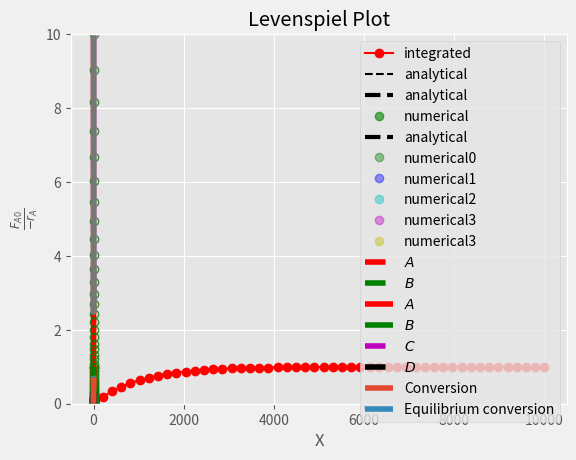

Source code (Python): (Note: this script raises an exception after producing the figure.)
#let's import the modules # plotting everything inline
%matplotlib inline 
import matplotlib.pyplot as plt # plotting modules
#plt.style.use('presentation') # just have in your script for prettier plotting
import numpy as np # our matlab-like module
from scipy.integrate import odeint # integration of ODEs so you don't have to write your finite difference yourself

#reaction order
def f(y, t):
    return -k*y

k = 0.001 # L/(mol*sec)
time_start = 0 #s
time_finish = 10000 #s
N_points = 50

times = np.linspace(time_start,time_finish,N_points)
y_A0 = 10. # moles

y_A_calc = odeint(f, y_A0, times)
plt.plot(times, y_A_calc, 'ro-', label='integrated')


y_A_exact = y_A0*np.exp(-k*times)
plt.plot(times, y_A_exact,'k--', label='analytical')


plt.xlabel('$t [s]$')
plt.ylabel('$C_A [moles]$')
plt.legend()
plt.savefig('odeint.pdf')
plt.show()


%reset

%matplotlib inline
import matplotlib.pyplot as plt # plotting modules
plt.style.use('ggplot') # just have in your script for prettier plotting
import numpy as np # our matlab-like module
from scipy.integrate import odeint # integration of ODEs so you don't have to write your finite difference yourself

plt.clf()
k=0.001
y_A0 = 10.
time_start = 0 #s
time_finish = 10000 #s
N_points = 50

times = np.linspace(time_start,time_finish,N_points)

y_A_exact = y_A0*np.exp(-k*times)

x_A = ((y_A0 - y_A_exact)/y_A0)
# print(y_A_exact)
# print(x_A)
plt.plot(times, x_A, 'ro-')

plt.xlabel('$t [s]$')
plt.ylabel('$X_A$')
# plt.savefig('conversion factor.pdf')
plt.show()


# %matplotlib inline 
%reset
import matplotlib.pyplot as plt # plotting modules
#plt.style.use('presentation') # just have in your script for prettier plotting
import numpy as np # our matlab-like module
from scipy.integrate import odeint # integration of ODEs so you don't have to write your finite difference yourself

#reaction order
def f(y, t):
    return -k*y**2

k = 0.001 # 1/sec
time_start = 0 #s
time_finish = 10 #s
N_points = 50

times = np.linspace(time_start,time_finish,N_points)
y_A0 = 10. # moles

y_A_calc = odeint(f, y_A0, times)
plt.plot(times, 1./y_A_calc, 'ro-', label='integrated')


inverse_y_A_exact = (1/y_A0 + k*times)
plt.plot(times, inverse_y_A_exact,'k--', label='analytical')


plt.xlabel('$t [s]$')
plt.ylabel('$1/C_A [moles]$')
plt.legend()
# plt.savefig('odeint.pdf')
plt.show()

#Copyright (C) 2013 by John Kitchin

from scipy.optimize import fsolve

Fa0 = 5.0
v0 = 10.

V = 66000.0  # reactor volume L^3
k = 3.0      # rate constant L/mol/h

def func(Ca):
    "Mole balance for a CSTR. Solve this equation for func(Ca)=0"
    Fa = v0 * Ca     # exit molar flow of A
    ra = -k * Ca**2  # rate of reaction of A L/mol/h
    return Fa0 - Fa + V * ra

# CA guess that 90 % is reacted away
CA_guess = 0.1 * Fa0 / v0
CA_sol, = fsolve(func, CA_guess)

print('The exit concentration is {0} mol/L'.format(CA_sol))

# Now let's solve the same problem using Python's 
# built-in functionality through a Python package odeint

# Step 1:
# Import modules into Python

import numpy as np
import matplotlib.pyplot as plt
%matplotlib inline
plt.style.use('fivethirtyeight')
# integration of ODEs so you don't have 
# to write your finite difference yourself
from scipy.integrate import odeint 

# Step 2:
# define the required parameters and functions
def f(y, t, k):
    dydt = -k*t
    return dydt

# define initial values, arrays, intervals
t_0 = 0.
t_f = 10.
npoints = 10
t_array = np.linspace(t_0, t_f, npoints + 1)
y_0 = 1.
k = 2.
h = t_array[1] - t_array[0]
y_num = np.zeros_like(t_array)

# let's also define a numerical solution
t_array_analyt = np.linspace(t_0, t_f, 1000 + 1)
y_analyt = -k*t_array_analyt**2/2. + y_0

# here the syntax is
# module odeint(right hand side function,
# initial value of y,
# array for the time values
# additional parameters like k in a tuple (k,))
# if we needed two parameters like k1, k2
# then args=(k1, k2)

y_num = odeint(f, y_0, t_array, args=(k,))


plt.xlabel('$t, s$')
plt.ylabel('$y$')
plt.plot(t_array_analyt, y_analyt, 'k--', lw=3,label='analytical')
plt.plot(t_array, y_num, 'go',alpha=0.6, label='numerical')
plt.legend()

#https://en.wikipedia.org/wiki/Euler_method
#https://rosettacode.org/wiki/Euler_method

import numpy as np
import matplotlib.pyplot as plt
%matplotlib inline
plt.style.use('fivethirtyeight')
from scipy.integrate import odeint 

def f(y, t, k):
    dydt = -k*t
    return dydt

t_0 = 0.
t_f = 10

npoints0 = 5
t_array0 = np.linspace(t_0, t_f, npoints0 + 1)

npoints1 = 10
t_array1 = np.linspace(t_0, t_f, npoints1 + 1)

npoints2 = 20
t_array2 = np.linspace(t_0, t_f, npoints2 + 1)

npoints3 = 30
t_array3 = np.linspace(t_0, t_f, npoints3 + 1)

npoints4 = 100
t_array4 = np.linspace(t_0, t_f, npoints4 + 1)

y_0 = 1.
k = 2.
h = t_array1[1] - t_array1[0]

t_array_analyt = np.linspace(t_0, t_f, 1000 + 1)
y_analyt = -k*t_array_analyt**2/2. + y_0

y_num0 = np.zeros_like(t_array0)
y_num0 = odeint(f, y_0, t_array0, args=(k,))

y_num1 = np.zeros_like(t_array1)
y_num1 = odeint(f, y_0, t_array1, args=(k,))

y_num2 = np.zeros_like(t_array2)
y_num2 = odeint(f, y_0, t_array2, args=(k,))

y_num3 = np.zeros_like(t_array3)
y_num3 = odeint(f, y_0, t_array3, args=(k,))

y_num4 = np.zeros_like(t_array4)
y_num4 = odeint(f, y_0, t_array4, args=(k,))


plt.xlabel('$t, s$')
plt.ylabel('$y$')
plt.plot(t_array_analyt, y_analyt, 'k--', lw=3,label='analytical')

plt.plot(t_array0, y_num0, 'go',alpha=0.4, label='numerical0')
plt.plot(t_array1, y_num1, 'bo',alpha=0.4, label='numerical1')
plt.plot(t_array2, y_num2, 'co',alpha=0.4, label='numerical2')
plt.plot(t_array3, y_num3, 'mo',alpha=0.4, label='numerical3')
plt.plot(t_array4, y_num4, 'yo',alpha=0.4, label='numerical3')

plt.legend()

print(y_num0[5] - y_analyt[1000])
print(y_num1[10] - y_analyt[1000])
print(y_num2[20] - y_analyt[1000])
print(y_num3[30] - y_analyt[1000])
print(y_num4[100] - y_analyt[1000])

import matplotlib.pyplot as plt # plotting modules
%matplotlib inline 
plt.style.use('ggplot') # just have in your script for prettier plotting
# instead of 'ggplot' you can use 'presentation'
import numpy as np # our matlab-like module
from scipy.integrate import odeint # integration of ODEs so you don't have to write your finite difference yourself

#step 1 definition of the function:

def f(C_A, t):
    dcadt = - k*C_A
    return dcadt

k = 1
C_A0 = 10.    
time_start = 0.
time_finish = 10000. 
N_points = 100
time_array = np.linspace(0, 10., N_points)

C_num = odeint(f,C_A0, time_array)

plt.plot(time_array, C_num, 'r-')
plt.plot(time_array, C_num, 'go', alpha=0.8, fillstyle='none') # alpha - 80% transparency
# fillstyle - none - means no filling of the circles

plt.xlabel('t, s')
plt.ylabel('$C_A(t)$, mole/L')
plt.show()

import matplotlib.pyplot as plt # plotting modules
%matplotlib inline 
plt.style.use('ggplot') # just have in your script for prettier plotting
# instead of 'ggplot' you can use 'presentation'
import numpy as np # our matlab-like module
from scipy.integrate import odeint # integration of ODEs so you don't have to write your finite difference yourself

#step 1 definition of the function:

def f(C_list, t):
    C_A = C_list[0]
    C_B = C_list[1]
    dcadt = - k*C_A
    dcbdt = k*C_A
    return [dcadt, dcbdt]

k = 2
C_A0 = 10.    
C_B0 = 0.
time_start = 0.
time_finish = 10. 
N_points = 100
time_array = np.linspace(0, 10., N_points)

C0_list = [1, 0.]
C_num_list = odeint(f, C0_list, time_array)

print(C_num_list.shape)

C_A_num = C_num_list[:,0]
C_B_num = C_num_list[:,1]

plt.plot(time_array, C_A_num, 'r--', fillstyle='none', label='$A$')
plt.plot(time_array, C_B_num, 'g--', fillstyle='none', label='$B$') 

plt.xlabel('t, s')
plt.ylabel('$C(t)$, mole/L')
plt.legend()
plt.show()

C_num_list[:,0]

import matplotlib.pyplot as plt # plotting modules
%matplotlib inline 
plt.style.use('ggplot') # just have in your script for prettier plotting
# instead of 'ggplot' you can use 'presentation'
import numpy as np # our matlab-like module
from scipy.integrate import odeint # integration of ODEs so you don't have to write your finite difference yourself

#step 1 definition of the function:

def f(C_list, t):

    k1 = 1.
    k2 = 1.5
    C_A = C_list[0]
    C_B = C_list[1]
    C_C = C_list[2]
    
    r1 = k1*C_A*C_B
    r2 = k2*C_B*C_C

    dcAdt = -r1
    dcBdt = -r1 - r2
    dcCdt = r1 - r2
    dcDdt = r2
    
    return [dcAdt,dcBdt,dcCdt,dcDdt]

k1 = 1.
k2 = 1.5

C0_list = [1.0, 1.0, 0.0, 0.0]

time_start = 0.
time_finish = 3. 
N_points = 100
time_array = np.linspace(0, 3., N_points)


C_num_list = odeint(f, C0_list, time_array)

print(C_num_list.shape)

C_A_num = C_num_list[:,0]
C_B_num = C_num_list[:,1]
C_C_num = C_num_list[:,2]
C_D_num = C_num_list[:,3]

plt.plot(time_array, C_A_num, 'r-', label='$A$')
plt.plot(time_array, C_B_num, 'g-', label='$B$') 
plt.plot(time_array, C_C_num, 'm--', label='$C$') 
plt.plot(time_array, C_D_num, 'k--', label='$D$') 

plt.xlabel('t, s')
plt.ylabel('$C(t)$, mole/L')
plt.legend()
plt.show()

import matplotlib.pyplot as plt # plotting modules
%matplotlib inline 
plt.style.use('ggplot') # just have in your script for prettier plotting
# instead of 'ggplot' you can use 'presentation'
import numpy as np # our matlab-like module
import scipy
from scipy.integrate import odeint

DHrx = -6900. # J/mol
Ea = 65700. # J/mol
R = 8.314 # J/mol/K
T0 = 330 # K
FA0 = 0.9 * 163e3 # mol/hr
CA0 = 9.3e3 # mol/m3

def Kc(T):
    "Equilibrium constant, as a function of temperature"
    return 3.03 * np.exp(( -1* DHrx / R) * (1./T - 1./(273.15+60)) )
assert Kc(273.15+60) == 3.03
assert Kc(273.15+65) < 3.03 # le Chatellier's principle

def k(T):
    "Specific reaction rate in 1/hour, as a function of temperature"
    return 31.1 * np.exp((-1*Ea/R) * (1./T - 1./360.))
assert k(360) == 31.1
assert k(365) > 31.1

def Teb(X):
    "Temperature from energy balance, as a function of conversion."
    Cps = np.array([141, 141, 161])
    Thetas = np.array([1., 0., 0.1/0.9])
    return T0 - DHrx * X / sum(Cps*Thetas)
assert Teb(0) == T0
assert Teb(0.5) > T0 # Exothermic

def dXdV(X,V):
    """
    dX/dV in a plug flow reactor is -rA/ FA0
    """
    T = Teb(X)
    CA = CA0*(1.-X)
    CB = CA0*X
    rA = -k(T)*(CA - CB/Kc(T))
    return -rA/FA0
    
volumes = np.linspace(0,5,501)
X = scipy.integrate.odeint(dXdV, 0., volumes)
plt.plot(volumes,X,label="Conversion")

Xeq = Kc(Teb(X))/ (1+Kc(Teb(X)))
plt.plot(volumes, Xeq,label="Equilibrium conversion")
plt.legend(loc="best")
plt.xlabel("Volume")
plt.ylabel("Conversion X")
plt.show()

rate = k(Teb(X))*(CA0*(1.-X) - CA0*X/Kc(Teb(X)))
plt.plot(volumes, rate, label="Rate")
plt.xlabel("Volume")
plt.ylabel("Rate")
plt.show()

for volume, conversion in zip(volumes, X):
    if conversion>0.7:
        break
print(volume)
print(conversion)


plt.plot(X, FA0/rate)
plt.ylim(0,10)
plt.title("Levenspiel Plot")
plt.xlabel("X")
plt.ylabel("$\\frac{F_{A0}}{-r_A}$")
plt.plot((Xeq[-1],Xeq[-1]),(0,FA0/rate[-1]), ':')
plt.show()